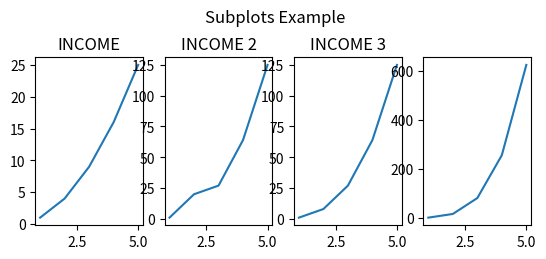

Write the Python code that produced this figure.
import matplotlib.pyplot as plt


x = [1, 2, 3, 4, 5]
y = [1, 4, 9, 16, 25]

# plt1
plt.subplot(2, 4, 1)
plt.plot(x, y)
plt.title("INCOME")

x2 = [1, 2, 3, 4, 5]
y2 = [1, 20, 27, 64, 125]

# plt2
plt.subplot(2, 4, 2)
plt.plot(x2, y2)
plt.title("INCOME 2") 


x3 = [1, 2, 3, 4, 5]
y3 = [1, 8, 27, 64, 125]

# plt3
plt.subplot(2, 4, 3)
plt.plot(x3, y3)
plt.title("INCOME 3")

x4 = [1, 2, 3, 4, 5]
y4 = [1, 16, 81, 256, 625]

# plt4
plt.subplot(2, 4, 4)
plt.plot(x4, y4)

plt.suptitle("Subplots Example")
plt.show()